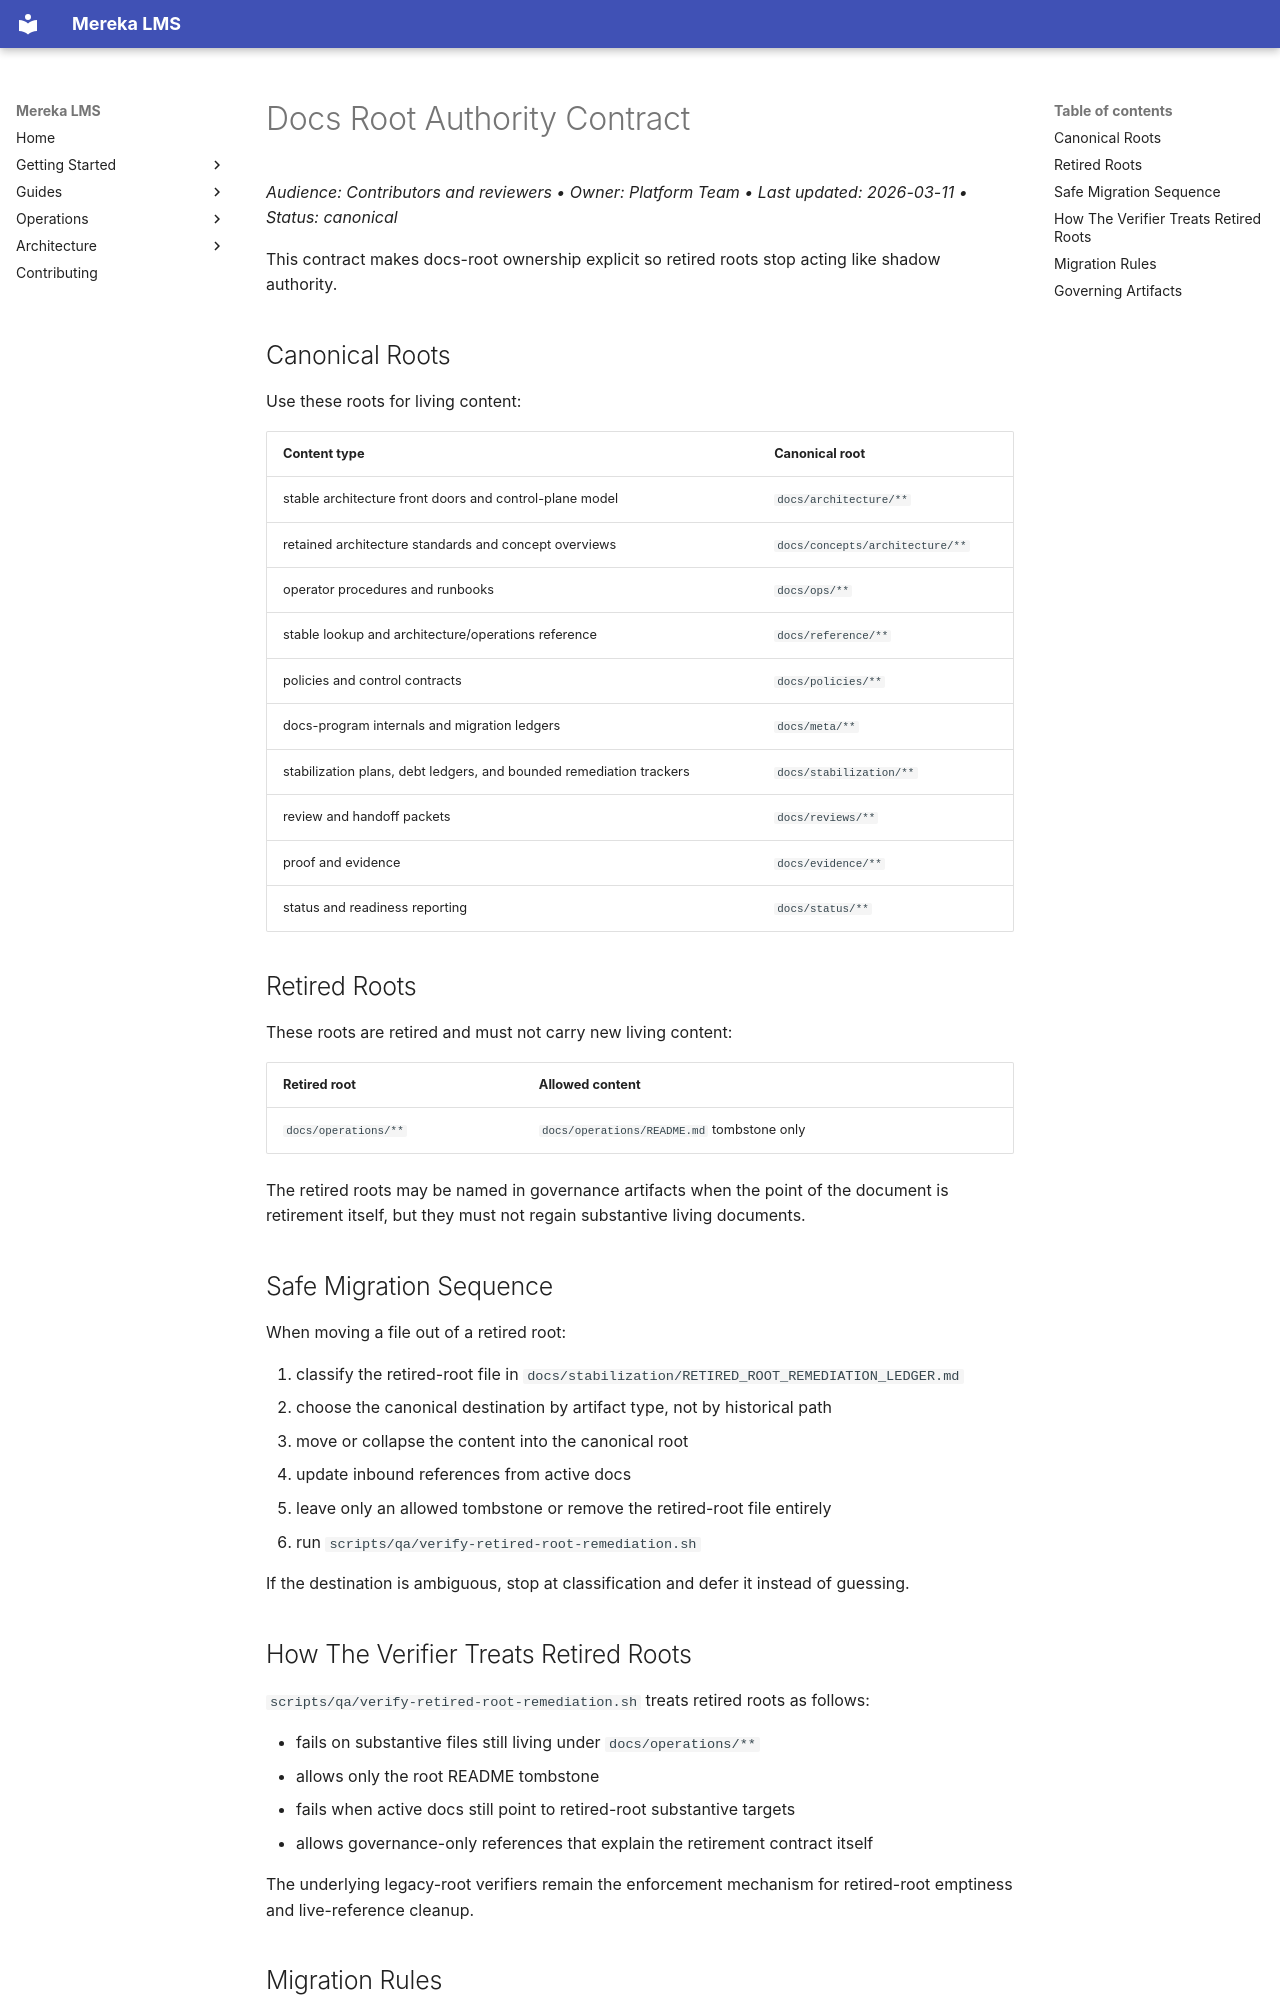

repository: lifeofgurpreet/mereka-lms-prototype · page: stabilization/DOCS_ROOT_AUTHORITY_CONTRACT/index.html · generator: mkdocs

# Docs Root Authority Contract
_Audience: Contributors and reviewers • Owner: Platform Team • Last updated: 2026-03-11 • Status: canonical_

This contract makes docs-root ownership explicit so retired roots stop acting like shadow authority.

## Canonical Roots

Use these roots for living content:

| Content type | Canonical root |
| --- | --- |
| stable architecture front doors and control-plane model | `docs/architecture/**` |
| retained architecture standards and concept overviews | `docs/concepts/architecture/**` |
| operator procedures and runbooks | `docs/ops/**` |
| stable lookup and architecture/operations reference | `docs/reference/**` |
| policies and control contracts | `docs/policies/**` |
| docs-program internals and migration ledgers | `docs/meta/**` |
| stabilization plans, debt ledgers, and bounded remediation trackers | `docs/stabilization/**` |
| review and handoff packets | `docs/reviews/**` |
| proof and evidence | `docs/evidence/**` |
| status and readiness reporting | `docs/status/**` |

## Retired Roots

These roots are retired and must not carry new living content:

| Retired root | Allowed content |
| --- | --- |
| `docs/operations/**` | `docs/operations/README.md` tombstone only |

The retired roots may be named in governance artifacts when the point of the document is retirement itself, but they must not regain substantive living documents.

## Safe Migration Sequence

When moving a file out of a retired root:

1. classify the retired-root file in `docs/stabilization/RETIRED_ROOT_REMEDIATION_LEDGER.md`
2. choose the canonical destination by artifact type, not by historical path
3. move or collapse the content into the canonical root
4. update inbound references from active docs
5. leave only an allowed tombstone or remove the retired-root file entirely
6. run `scripts/qa/verify-retired-root-remediation.sh`

If the destination is ambiguous, stop at classification and defer it instead of guessing.

## How The Verifier Treats Retired Roots

`scripts/qa/verify-retired-root-remediation.sh` treats retired roots as follows:

- fails on substantive files still living under `docs/operations/**`
- allows only the root README tombstone
- fails when active docs still point to retired-root substantive targets
- allows governance-only references that explain the retirement contract itself

The underlying legacy-root verifiers remain the enforcement mechanism for
retired-root emptiness and live-reference cleanup.
